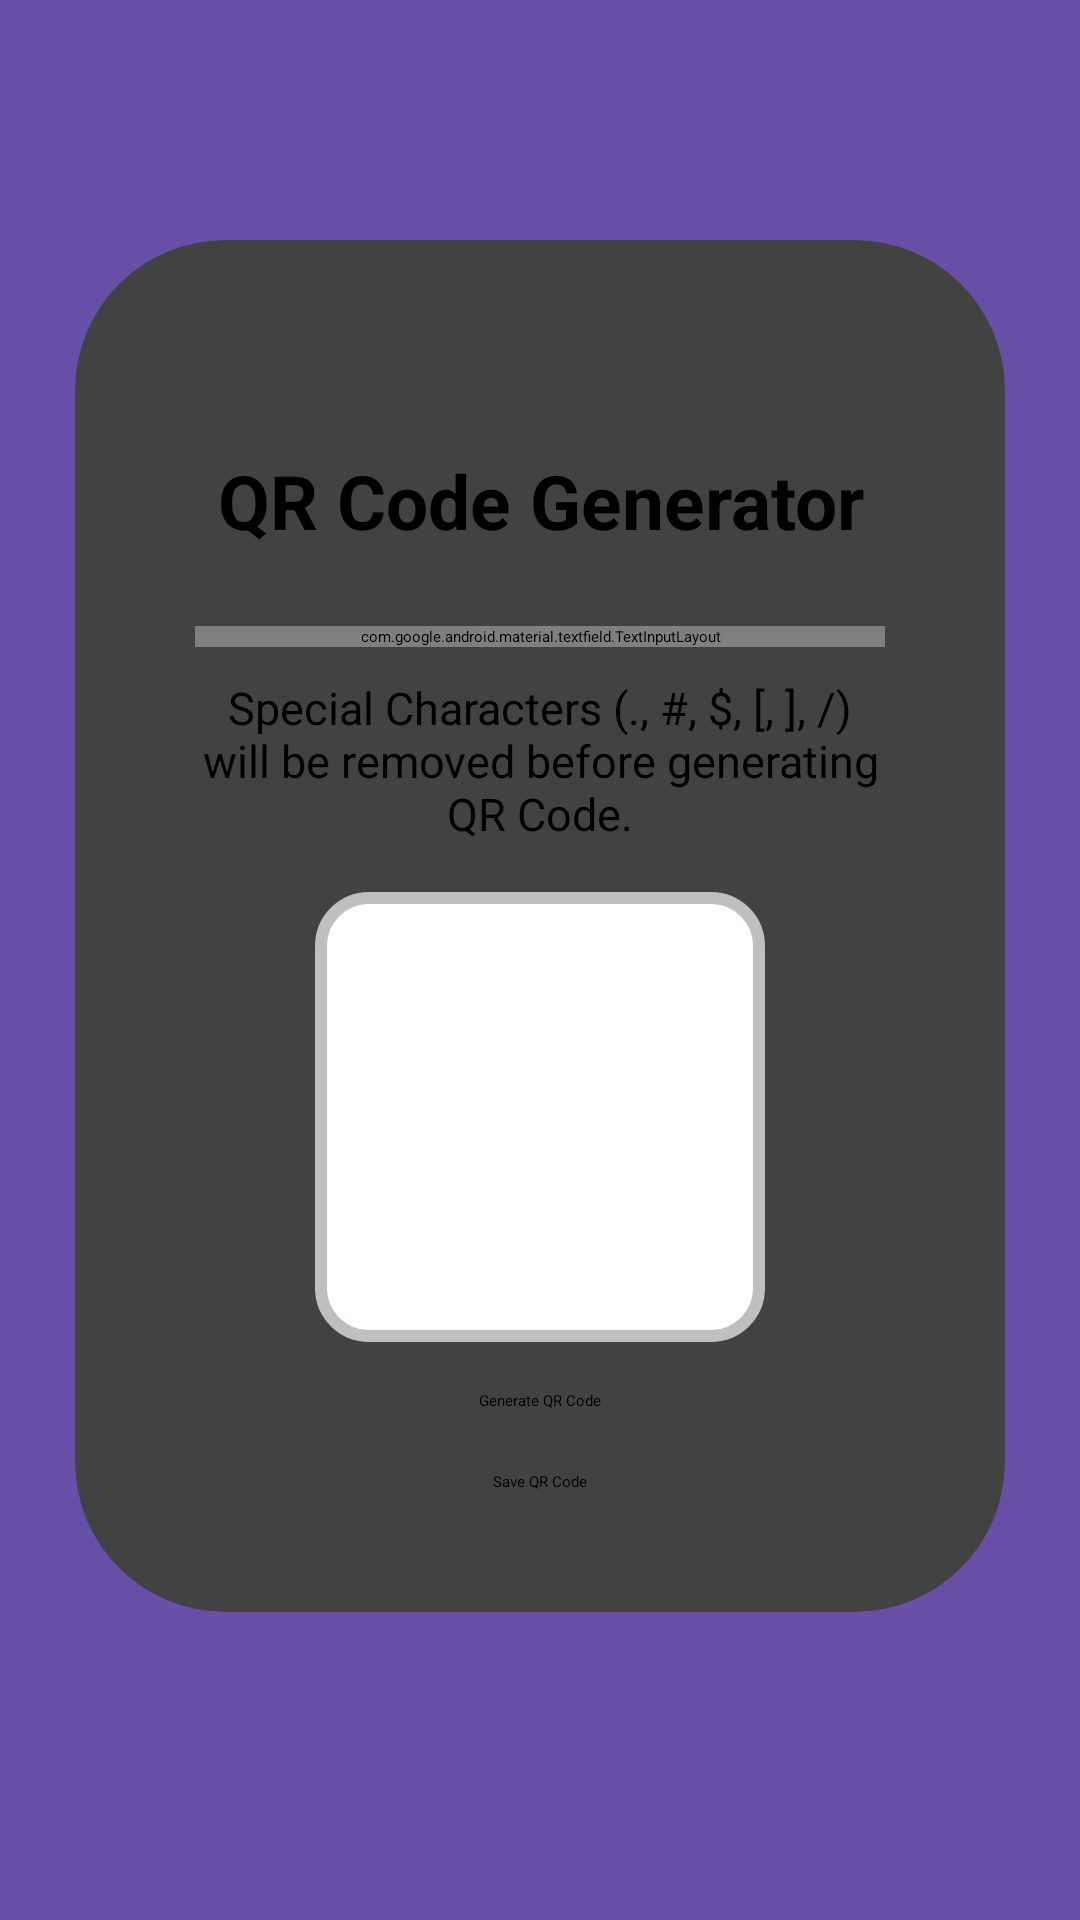

Reconstruct the res/layout file that produces this screen, plus the resources it refers to.
<!-- AndroidManifest.xml: application theme Theme.CustomSplashScreenTheme -->
<!-- res/layout/fragment_generator.xml -->
<?xml version="1.0" encoding="utf-8"?>
<RelativeLayout xmlns:android="http://schemas.android.com/apk/res/android"
    xmlns:app="http://schemas.android.com/apk/res-auto"
    android:layout_width="match_parent"
    android:layout_height="match_parent"
    android:orientation="vertical"
    android:background="@color/backgroundColor"
    android:paddingHorizontal="25dp">
    <androidx.cardview.widget.CardView
        android:layout_width="match_parent"
        android:layout_height="wrap_content"
        android:layout_gravity="center_vertical"
        android:padding="20dp"
        app:cardCornerRadius="50dp"
        android:layout_marginTop="80dp">

        <LinearLayout
            android:layout_width="match_parent"
            android:layout_height="match_parent"
            android:orientation="vertical"
            android:layout_gravity="center"
            android:padding="40dp">

            <TextView
                android:layout_width="match_parent"
                android:layout_height="wrap_content"
                android:gravity="center"
                android:layout_marginBottom="20dp"
                android:layout_marginTop="30dp"
                android:text="@string/qr_code_generator"
                android:textSize="25sp"
                android:textStyle="bold"/>

            <com.google.android.material.textfield.TextInputLayout
                android:layout_width="match_parent"
                android:layout_height="wrap_content"
                android:layout_marginTop="5dp">
                <com.google.android.material.textfield.TextInputEditText
                    android:id="@+id/edit_text_input"
                    android:hint="@string/enter_text_to_generate_qr_code"
                    android:layout_width="match_parent"
                    android:layout_height="wrap_content" />
            </com.google.android.material.textfield.TextInputLayout>

            <TextView
                android:layout_width="match_parent"
                android:layout_height="wrap_content"
                android:textSize="15sp"
                android:layout_marginTop="10dp"
                android:textAlignment="center"
                android:hint="@string/Special_characters_qrcode"/>

            <ImageView
                android:id="@+id/image_view_qr_code"
                android:layout_width="150dp"
                android:layout_height="150dp"
                android:layout_marginTop="16dp"
                android:layout_gravity="center"
                android:padding="8dp"
                android:background="@drawable/design_search_view_background"
                android:contentDescription="@string/generated_qr_code" />
            <Button
                android:id="@+id/button_generate"
                android:layout_width="wrap_content"
                android:layout_height="wrap_content"
                android:text="@string/generate_qr_code"
                android:layout_gravity="center_horizontal"
                android:layout_marginTop="16dp" />

            <Button
                android:id="@+id/button_save_qr"
                android:layout_width="wrap_content"
                android:layout_height="wrap_content"
                android:text="@string/save_qr_code"
                android:layout_gravity="center_horizontal"
                android:layout_marginTop="20dp" />

        </LinearLayout>
    </androidx.cardview.widget.CardView>
</RelativeLayout>
<!-- resources referenced by this layout -->
<resources>
  <color name="backgroundColor">#674EA7</color>
  <!-- drawable design_search_view_background (drawable) -->
  <?xml version="1.0" encoding="utf-8"?>
  <shape
      xmlns:android="http://schemas.android.com/apk/res/android"
      android:shape="rectangle">
  
      <solid
          android:color="#FFFFFF"/>
  
      <corners
          android:radius="16dp"/>
      <stroke
          android:color="#C0BEBE"
          android:width="4dp"/>
  
  </shape>
  <string name="Special_characters_qrcode">Special Characters (., #, $, [, ], /) will be removed before generating QR Code.</string>
  <string name="enter_text_to_generate_qr_code">Enter text to generate QR Code</string>
  <string name="generate_qr_code">Generate QR Code</string>
  <string name="generated_qr_code">Generated QR Code</string>
  <string name="qr_code_generator">QR Code Generator</string>
  <string name="save_qr_code">Save QR Code</string>
  <style name="Theme.CustomSplashScreenTheme" parent="Theme.SplashScreen">
          <item name="windowSplashScreenBackground">@color/backgroundColor</item>
          <item name="windowSplashScreenAnimatedIcon">@mipmap/office_box_resized_new</item>
          <item name="windowSplashScreenAnimationDuration">300</item>
          <item name="postSplashScreenTheme">@style/AppTheme</item>
      </style>
  <style name="AppTheme" parent="Theme.AppCompat.Light.NoActionBar" />
</resources>
